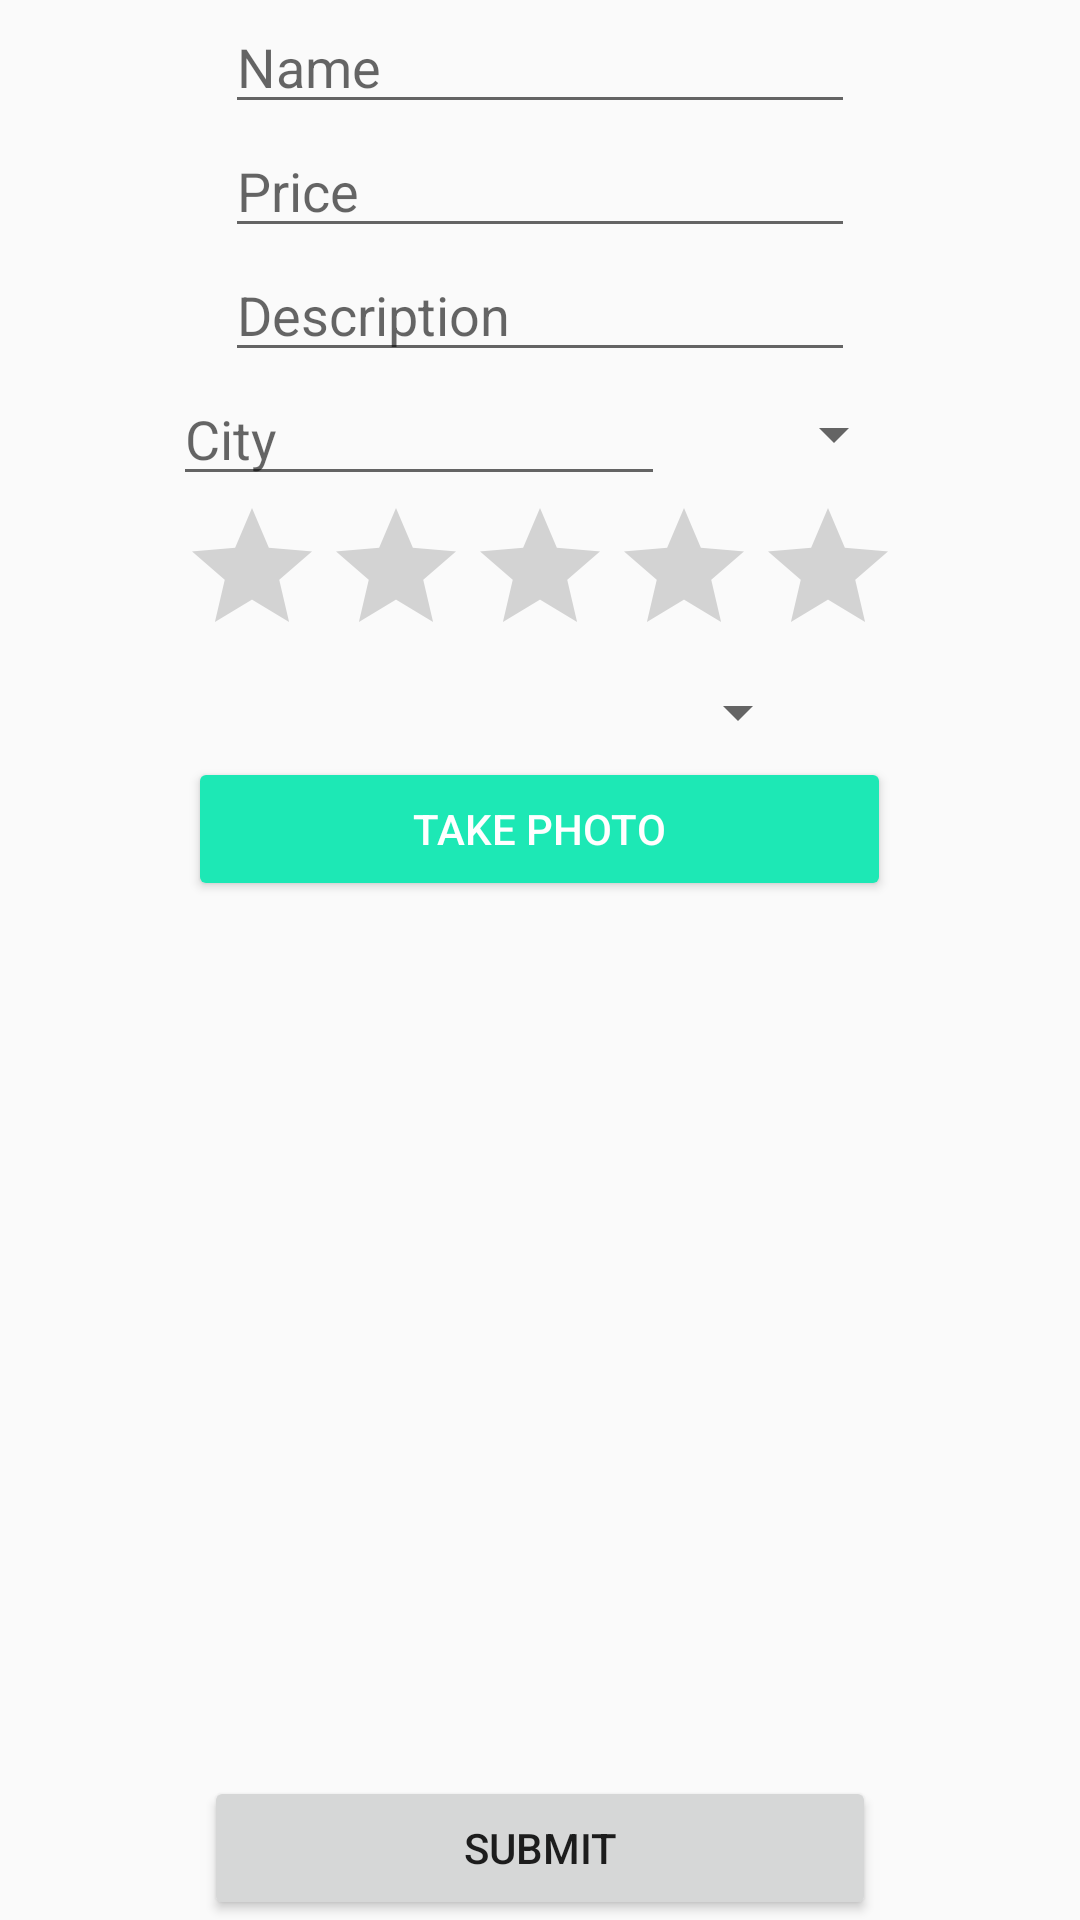

Produce the Android XML layout that renders to this screen, including the resource entries it uses.
<!-- AndroidManifest.xml: activity theme AppTheme.NoActionBar -->
<!-- res/layout/activity_additem.xml -->
<?xml version="1.0" encoding="utf-8"?>
<LinearLayout xmlns:android="http://schemas.android.com/apk/res/android"
    xmlns:app="http://schemas.android.com/apk/res-auto"
    android:layout_width="match_parent"
    android:layout_height="match_parent"
    android:orientation="vertical">

    <LinearLayout
        android:layout_width="match_parent"
        android:layout_height="wrap_content"
        android:orientation="horizontal">

        <Space
            android:layout_width="0dp"
            android:layout_height="wrap_content"
            android:layout_weight=".5"/>

        <EditText
            android:id="@+id/itemNameInput"
            android:labelFor="@+id/itemNameInput"
            android:layout_width="wrap_content"
            android:layout_height="wrap_content"
            android:ems="10"
            android:inputType="textPersonName"
            android:hint="@string/name" />

        <Space
            android:layout_width="0dp"
            android:layout_height="wrap_content"
            android:layout_weight=".5"/>

    </LinearLayout>

    <LinearLayout
        android:layout_width="match_parent"
        android:layout_height="wrap_content"
        android:orientation="horizontal">

        <Space
            android:layout_width="0dp"
            android:layout_height="wrap_content"
            android:layout_weight=".5"/>

        <EditText
            android:id="@+id/itemPriceInput"
            android:layout_width="wrap_content"
            android:layout_height="wrap_content"
            android:ems="10"
            android:hint="@string/price"
            android:inputType="number|numberDecimal"
            android:labelFor="@+id/itemPriceInput" />

        <Space
            android:layout_width="0dp"
            android:layout_height="wrap_content"
            android:layout_weight=".5"/>

    </LinearLayout>

    <LinearLayout
        android:layout_width="match_parent"
        android:layout_height="wrap_content"
        android:orientation="horizontal">

        <Space
            android:layout_width="0dp"
            android:layout_height="wrap_content"
            android:layout_weight=".5"/>

        <EditText
            android:id="@+id/itemDescriptionInput"
            android:labelFor="@+id/itemDescriptionInput"
            android:layout_width="wrap_content"
            android:layout_height="wrap_content"
            android:ems="10"
            android:inputType="textPersonName"
            android:hint="@string/desc" />

        <Space
            android:layout_width="0dp"
            android:layout_height="wrap_content"
            android:layout_weight=".5"/>

    </LinearLayout>
    <LinearLayout
        android:layout_width="match_parent"
        android:layout_height="wrap_content"
        android:orientation="horizontal">

        <Space
            android:layout_width="0dp"
            android:layout_height="wrap_content"
            android:layout_weight=".5"/>

        <EditText
            android:id="@+id/itemCity"
            android:layout_width="156dp"
            android:layout_height="wrap_content"
            android:ems="10"
            android:hint="City"
            android:inputType="textPersonName"
            android:labelFor="@+id/itemDescriptionInput"
            android:layout_weight="0.07" />

        <Spinner
                android:id="@+id/addItemStateSpinner"
                android:layout_width="wrap_content"
                android:layout_height="wrap_content"
                android:layout_weight="0.28"
                android:layout_gravity="center">
            </Spinner>

        <Space
            android:layout_width="0dp"
            android:layout_height="wrap_content"
            android:layout_weight=".5"/>

    </LinearLayout>


    <LinearLayout
        android:layout_width="match_parent"
        android:layout_height="wrap_content"
        android:orientation="horizontal">

        <Space
            android:layout_width="0dp"
            android:layout_height="wrap_content"
            android:layout_weight=".5" />

        <RatingBar
            android:id="@+id/itemCondition"
            android:layout_width="wrap_content"
            android:layout_height="wrap_content" />

        <Space
            android:layout_width="0dp"
            android:layout_height="wrap_content"
            android:layout_weight=".5" />

    </LinearLayout>

    <LinearLayout
        android:layout_width="match_parent"
        android:layout_height="wrap_content"
        android:orientation="horizontal">

        <Space
            android:layout_width="0dp"
            android:layout_height="wrap_content"
            android:layout_weight=".5"/>

        <Spinner
            android:id="@+id/itemType"
            android:layout_width="0dp"
            android:layout_height="30dp"
            android:layout_weight="1"
            android:spinnerMode="dialog"/>

        <Space
            android:layout_width="0dp"
            android:layout_height="wrap_content"
            android:layout_weight=".5"/>

    </LinearLayout>

    <LinearLayout
        android:layout_width="match_parent"
        android:layout_height="wrap_content"
        android:orientation="horizontal">

        <Space
            android:layout_width="0dp"
            android:layout_height="wrap_content"
            android:layout_weight=".5"/>

        <Button
            android:id="@+id/takePicBtn"
            style="@style/Widget.AppCompat.Button.Colored"
            android:layout_width="wrap_content"
            android:layout_height="wrap_content"
            android:layout_weight="1"
            android:text="@string/takePhoto" />

        <Space
            android:layout_width="0dp"
            android:layout_height="wrap_content"
            android:layout_weight=".5"/>
    </LinearLayout>

    <LinearLayout
        android:layout_width="match_parent"
        android:layout_height="0dp"
        android:orientation="horizontal"
        android:layout_weight="1">

        <ImageView
            android:id="@+id/photoImg"
            android:layout_width="match_parent"
            android:layout_height="match_parent"
            android:contentDescription="@string/desc" />

    </LinearLayout>

    <LinearLayout
        android:layout_width="match_parent"
        android:layout_height="wrap_content"
        android:orientation="horizontal">

        <Space
            android:layout_width="0dp"
            android:layout_height="wrap_content"
            android:layout_weight=".5"/>

        <Button
            android:id="@+id/submitBtn"
            android:layout_width="wrap_content"
            android:layout_height="wrap_content"
            android:layout_weight="1"
            android:text="@string/submit" />

        <Space
            android:layout_width="0dp"
            android:layout_height="wrap_content"
            android:layout_weight=".5"/>

    </LinearLayout>
</LinearLayout>
<!-- resources referenced by this layout -->
<resources>
  <string name="desc">Description</string>
  <string name="name">Name</string>
  <string name="price">Price</string>
  <string name="submit">Submit</string>
  <string name="takePhoto">Take Photo</string>
  <style name="AppTheme.NoActionBar">
          <item name="windowActionBar">false</item>
          <item name="windowNoTitle">true</item>
      </style>
</resources>
